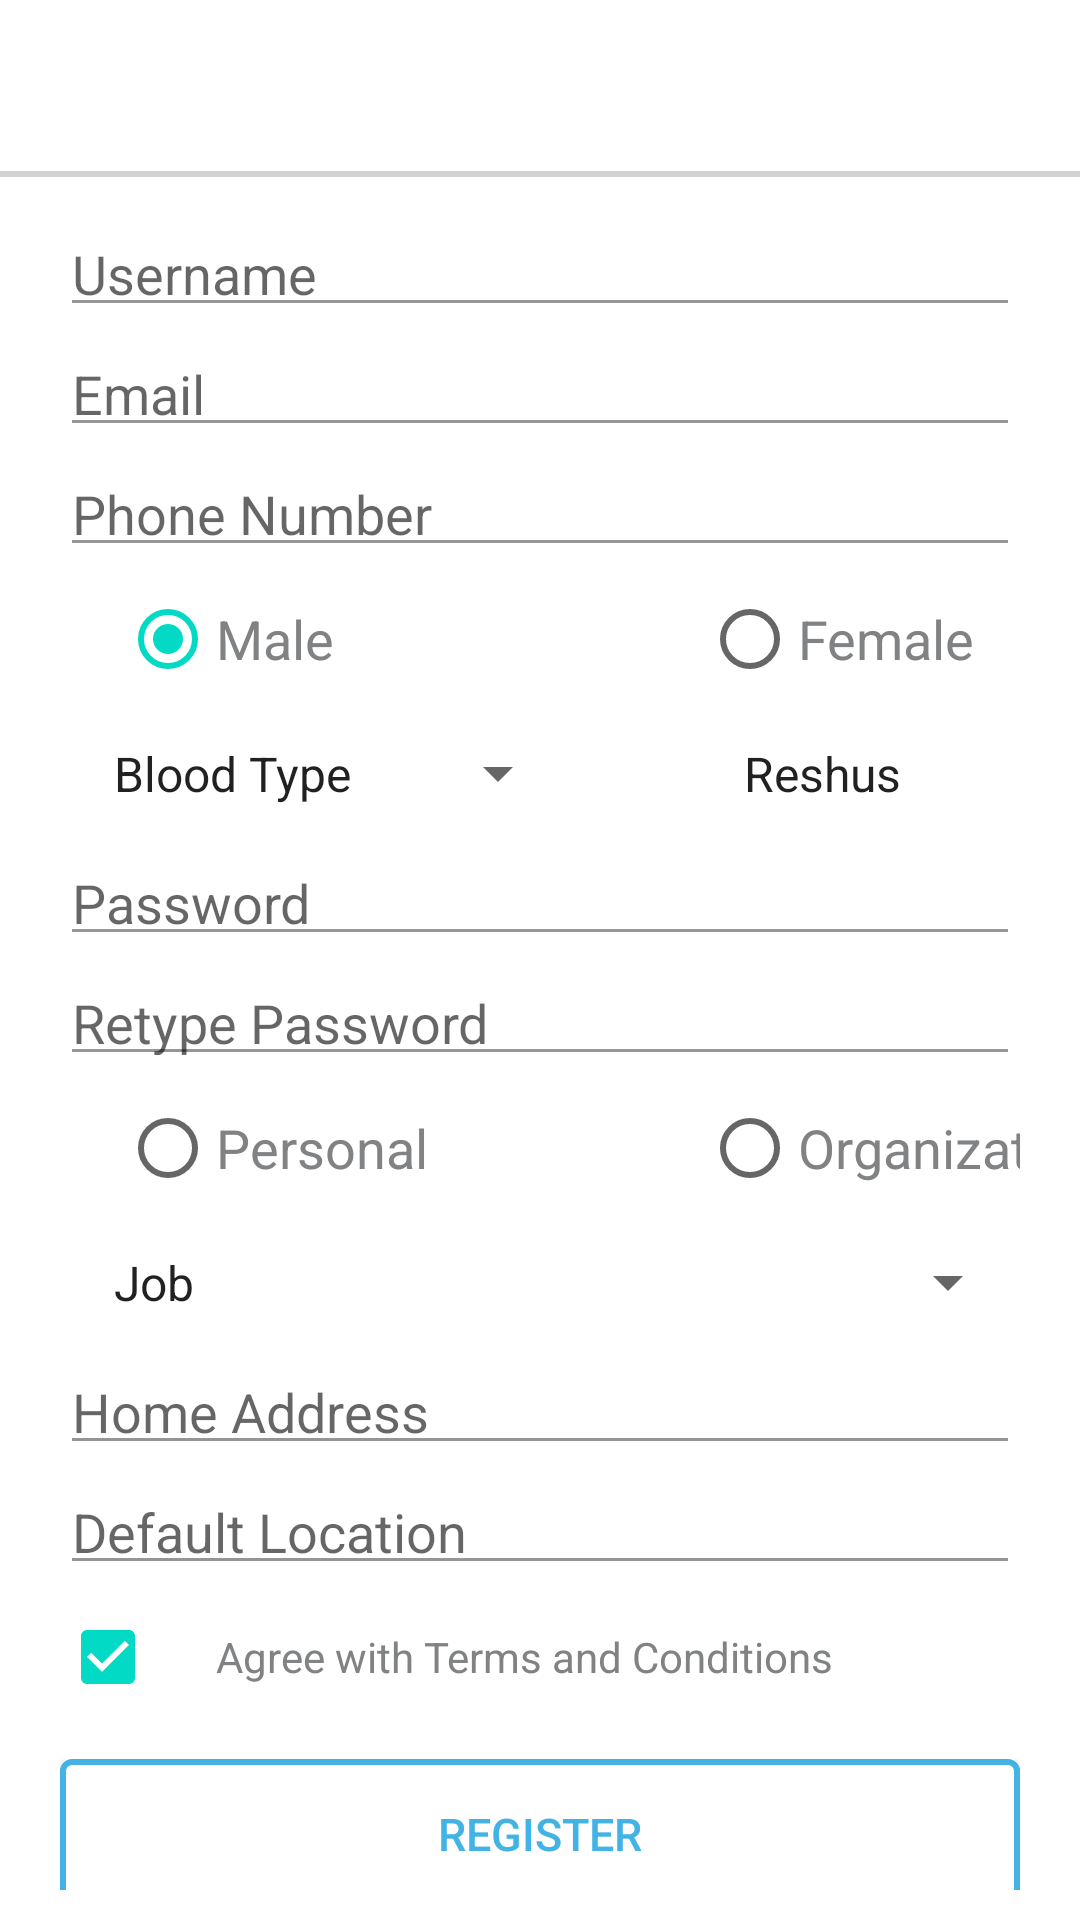

Layout XML and referenced resources for this Android screen:
<!-- AndroidManifest.xml: application theme Theme.Latihan2_BloodShare -->
<!-- res/layout/activity_register.xml -->
<?xml version="1.0" encoding="utf-8"?>
<LinearLayout xmlns:android="http://schemas.android.com/apk/res/android"
    xmlns:app="http://schemas.android.com/apk/res-auto"
    xmlns:tools="http://schemas.android.com/tools"
    android:layout_width="match_parent"
    android:layout_height="match_parent"
    tools:context=".register"
    android:orientation="vertical"
    android:background="@color/Background">

    

    <FrameLayout
        android:layout_width="match_parent"
        android:layout_height="wrap_content">
        <ImageView
            android:layout_width="match_parent"
            android:layout_height="match_parent"
            android:src="@mipmap/ic_header"
            android:scaleType="fitXY">
        </ImageView>
        <ImageView
            android:layout_width="wrap_content"
            android:layout_height="match_parent"
            android:src="@mipmap/ic_header_back"
            android:paddingLeft="20dp">
        </ImageView>
        <TextView
            android:layout_width="match_parent"
            android:layout_height="match_parent"
            android:text="Register"
            android:textSize="20dp"
            android:textColor="@color/white"
            android:paddingVertical="15dp"
            android:paddingHorizontal="90dp">
        </TextView>
    </FrameLayout>

    <LinearLayout
        android:layout_width="match_parent"
        android:layout_height="2dp"
        android:background="@color/shadow_header">
    </LinearLayout>

    <LinearLayout
        android:layout_width="match_parent"
        android:layout_height="wrap_content"
        android:orientation="vertical"
        android:paddingHorizontal="20dp"
        android:paddingTop="10dp">
        <EditText
            android:layout_width="match_parent"
            android:layout_height="40dp"
            android:hint="@string/username"
            android:backgroundTint="@color/separator"
            android:textColor="@color/font_desc" />
        <EditText
            android:layout_width="match_parent"
            android:layout_height="40dp"
            android:hint="@string/email"
            android:backgroundTint="@color/separator"
            android:textColor="@color/font_desc"/>
        <EditText
            android:layout_width="match_parent"
            android:layout_height="40dp"
            android:hint="@string/nohp"
            android:backgroundTint="@color/separator"
            android:textColor="@color/font_desc"/>
        <RadioGroup
            android:layout_width="wrap_content"
            android:layout_height="wrap_content"
            android:orientation="horizontal"
            android:paddingLeft="20dp">

            <RadioButton
                android:layout_width="150dp"
                android:layout_height="wrap_content"
                android:text="Male"
                android:textColor="@color/font_desc"
                android:textSize="18dp"
                android:checked="true"/>

            <LinearLayout
                android:layout_width="40dp"
                android:layout_height="wrap_content"
                android:layout_marginHorizontal="2dp"/>
            <RadioButton
                android:layout_width="150dp"
                android:layout_height="wrap_content"
                android:text="Female"
                android:textSize="18dp"
                android:textColor="@color/font_desc"/>
        </RadioGroup>
    </LinearLayout>

    <LinearLayout
        android:layout_width="match_parent"
        android:layout_height="wrap_content"
        android:orientation="horizontal"
        android:paddingHorizontal="20dp">
        <Spinner
            android:id="@+id/spiner1"
            android:layout_width="170dp"
            android:layout_height="wrap_content"
            android:autofillHints="Blood Type"
            android:entries="@array/blood_type"
            android:padding="10dp"/>
        <LinearLayout
            android:layout_width="30dp"
            android:layout_height="wrap_content"
            android:layout_marginHorizontal="5dp">
        </LinearLayout>
        <Spinner
            android:id="@+id/spiner2"
            android:layout_width="170dp"
            android:layout_height="wrap_content"
            android:autofillHints="Reshus"
            android:entries="@array/reshus"
            android:padding="10dp"/>
    </LinearLayout>

    <LinearLayout
        android:layout_width="match_parent"
        android:layout_height="wrap_content"
        android:orientation="vertical"
        android:paddingHorizontal="20dp">

        <EditText
            android:layout_width="match_parent"
            android:layout_height="40dp"
            android:hint="@string/password"
            android:backgroundTint="@color/separator"
            android:textColor="@color/font_desc"/>
        <EditText
            android:layout_width="match_parent"
            android:layout_height="40dp"
            android:hint="@string/repass"
            android:backgroundTint="@color/separator"
            android:textColor="@color/font_desc"/>
        <RadioGroup
            android:layout_width="wrap_content"
            android:layout_height="wrap_content"
            android:orientation="horizontal"
            android:paddingLeft="20dp">
            <RadioButton
                android:layout_width="150dp"
                android:layout_height="wrap_content"
                android:text="Personal"
                android:textSize="18dp"
                android:textColor="@color/font_desc"/>
            <LinearLayout
                android:layout_width="40dp"
                android:layout_height="wrap_content"
                android:layout_marginHorizontal="2dp"/>
            <RadioButton
                android:layout_width="150dp"
                android:layout_height="wrap_content"
                android:text="Organization"
                android:textSize="18dp"
                android:textColor="@color/font_desc"/>
        </RadioGroup>
    </LinearLayout>

    <LinearLayout
        android:layout_width="match_parent"
        android:layout_height="wrap_content"
        android:orientation="horizontal"
        android:paddingHorizontal="20dp">
        <Spinner
            android:id="@+id/spiner3"
            android:layout_width="match_parent"
            android:layout_height="wrap_content"
            android:autofillHints="Job"
            android:entries="@array/job"
            android:padding="10dp"/>
    </LinearLayout>

    <LinearLayout
        android:layout_width="match_parent"
        android:layout_height="wrap_content"
        android:orientation="vertical"
        android:paddingHorizontal="20dp">
        <EditText
            android:layout_width="match_parent"
            android:layout_height="40dp"
            android:hint="@string/home"
            android:backgroundTint="@color/separator"
            android:textColor="@color/font_desc"/>
        <EditText
            android:layout_width="match_parent"
            android:layout_height="40dp"
            android:hint="@string/location"
            android:backgroundTint="@color/separator"
            android:textColor="@color/font_desc"
            android:drawableRight="@mipmap/ic_blood_needed_location"/>
        <CheckBox
            android:layout_width="match_parent"
            android:layout_height="wrap_content"
            android:paddingHorizontal="20dp"
            android:text="@string/terms"
            android:textColor="@color/font_desc"
            android:checked="true">
        </CheckBox>
    </LinearLayout>

    <LinearLayout
        android:layout_width="match_parent"
        android:layout_height="match_parent"
        android:paddingHorizontal="20dp"
        android:paddingVertical="10dp">
        <androidx.appcompat.widget.AppCompatButton
            android:layout_width="match_parent"
            android:layout_height="50dp"
            android:background="@drawable/bg_button_reg"
            android:clickable="true"
            android:textAlignment="center"
            android:text="@string/regist"
            android:textColor="@color/light_blue"
            android:textSize="15dp"
            android:onClick="AlmostThere">
        </androidx.appcompat.widget.AppCompatButton>
    </LinearLayout>

</LinearLayout>
<!-- resources referenced by this layout -->
<resources>
  <string-array name="blood_type">
          <item>Blood Type</item>
      </string-array>
  <string-array name="job">
          <item>Job</item>
      </string-array>
  <string-array name="reshus">
          <item>Reshus</item>
      </string-array>
  <color name="Background">#ffffff</color>
  <color name="font_desc">#808284</color>
  <color name="light_blue">#43b3e6</color>
  <color name="separator">#939597</color>
  <color name="shadow_header">#d1d2d4</color>
  <color name="white">#FFFFFFFF</color>
  <!-- drawable bg_button_reg (drawable) -->
  <?xml version="1.0" encoding="utf-8"?>
  <layer-list xmlns:android="http://schemas.android.com/apk/res/android">
      <item>
          <shape>
              <solid android:color="@color/white"/>
              <corners android:radius="3dp"/>
              <stroke android:color="@color/light_blue"/>
              <stroke android:width="2dp"/>
          </shape>
      </item>
  </layer-list>
  <string name="email">Email</string>
  <string name="home">Home Address</string>
  <string name="location">Default Location</string>
  <string name="nohp">Phone Number</string>
  <string name="password">Password</string>
  <string name="regist">REGISTER</string>
  <string name="repass">Retype Password</string>
  <string name="terms">Agree with Terms and Conditions</string>
  <string name="username">Username</string>
  <style name="Theme.Latihan2_BloodShare" parent="Theme.MaterialComponents.DayNight.NoActionBar">
          
          <item name="colorPrimary">@color/purple_500</item>
          <item name="colorPrimaryVariant">@color/purple_700</item>
          <item name="colorOnPrimary">@color/white</item>
          
          <item name="colorSecondary">@color/teal_200</item>
          <item name="colorSecondaryVariant">@color/teal_700</item>
          <item name="colorOnSecondary">@color/black</item>
          
          <item name="android:statusBarColor" tools:targetApi="l">?attr/colorPrimaryVariant</item>
          
      </style>
  <color name="purple_500">#FF6200EE</color>
  <color name="purple_700">#FF3700B3</color>
  <color name="teal_200">#FF03DAC5</color>
  <color name="teal_700">#FF018786</color>
  <color name="black">#FF000000</color>
</resources>
